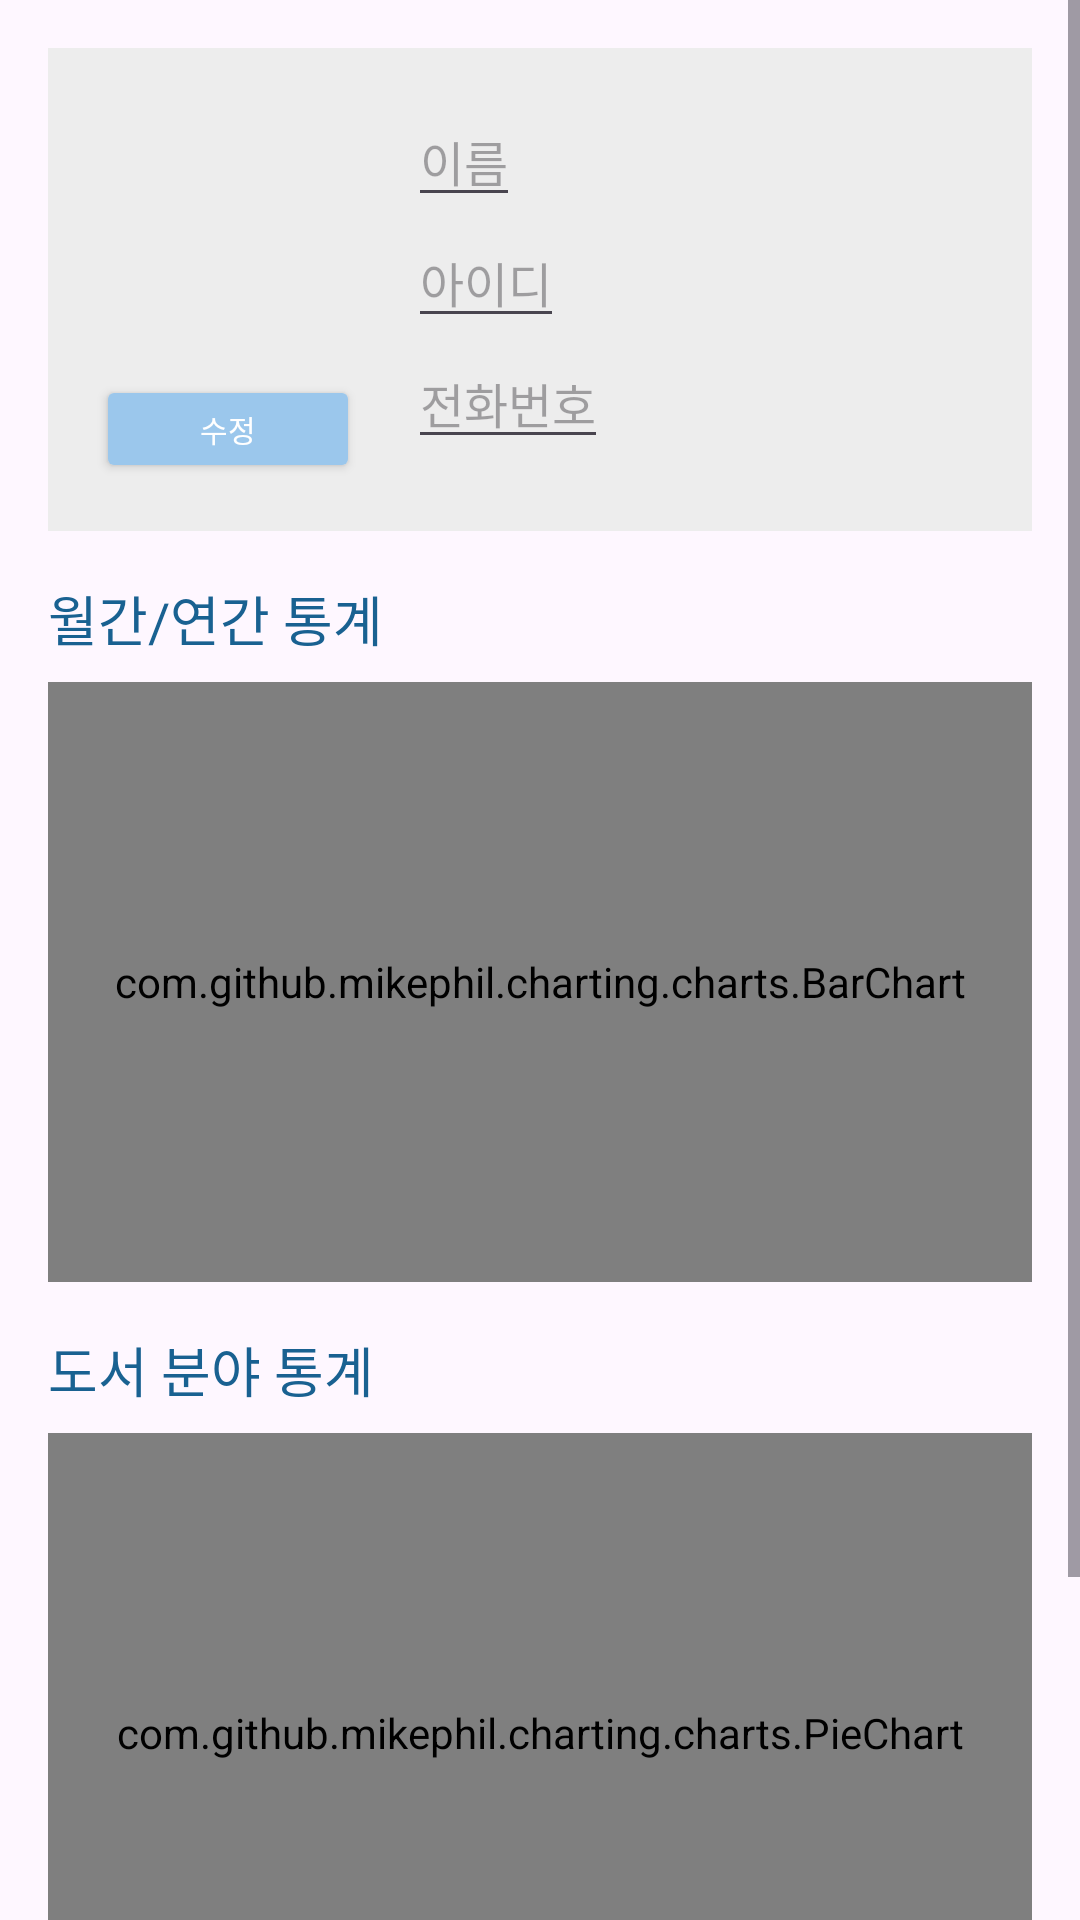

Android layout source for this screen:
<!-- AndroidManifest.xml: application theme Theme.Week2_work_1 -->
<!-- res/layout/activity_my_page.xml -->
<?xml version="1.0" encoding="utf-8"?>
<ScrollView xmlns:android="http://schemas.android.com/apk/res/android"
    xmlns:tools="http://schemas.android.com/tools"
    android:layout_width="match_parent"
    android:layout_height="match_parent"
    tools:context=".MyPageActivity">

    <LinearLayout
        android:layout_width="match_parent"
        android:layout_height="wrap_content"
        android:orientation="vertical"
        android:padding="16dp">

        
        <LinearLayout
            android:layout_width="match_parent"
            android:layout_height="wrap_content"
            android:orientation="horizontal"
            android:padding="16dp"
            android:background="#EDEDED">

            <LinearLayout
                android:layout_width="wrap_content"
                android:layout_height="wrap_content"
                android:orientation="vertical"
                android:gravity="center_horizontal"
                android:layout_gravity="center_vertical">

                <ImageView
                    android:layout_width="85dp"
                    android:layout_height="85dp"
                    android:src="@drawable/ic_profile_placeholder"
                    android:contentDescription="Profile Picture" />

                <Button
                    android:id="@+id/btnEditProfile"
                    android:layout_width="wrap_content"
                    android:layout_height="36dp"
                    android:layout_marginTop="8dp"
                    android:backgroundTint="#9BC7EC"
                    android:text="수정"
                    android:textColor="#FFF"
                    android:textSize="10sp" />
            </LinearLayout>

            <LinearLayout
                android:layout_width="0dp"
                android:layout_height="wrap_content"
                android:layout_weight="1"
                android:orientation="vertical"
                android:paddingStart="16dp">

                <EditText
                    android:id="@+id/edtName"
                    android:layout_width="wrap_content"
                    android:layout_height="wrap_content"
                    android:hint="이름"
                    android:textSize="16sp"
                    android:textColor="#000" />

                <EditText
                    android:id="@+id/edtID"
                    android:layout_width="wrap_content"
                    android:layout_height="wrap_content"
                    android:hint="아이디"
                    android:textSize="16sp"
                    android:textColor="#000" />

                <EditText
                    android:id="@+id/edtTel"
                    android:layout_width="wrap_content"
                    android:layout_height="wrap_content"
                    android:hint="전화번호"
                    android:textSize="16sp"
                    android:textColor="#000" />
            </LinearLayout>
        </LinearLayout>

        
        <TextView
            android:layout_width="wrap_content"
            android:layout_height="wrap_content"
            android:paddingTop="16dp"
            android:paddingBottom="8dp"
            android:text="월간/연간 통계"
            android:textColor="#196191"
            android:textSize="18sp" />

        <com.github.mikephil.charting.charts.BarChart
            android:id="@+id/barChart"
            android:layout_width="match_parent"
            android:layout_height="200dp"
            tools:ignore="MissingClass" />

        
        <TextView
            android:layout_width="wrap_content"
            android:layout_height="wrap_content"
            android:paddingTop="16dp"
            android:paddingBottom="8dp"
            android:text="도서 분야 통계"
            android:textColor="#196191"
            android:textSize="18sp" />

        <com.github.mikephil.charting.charts.PieChart
            android:id="@+id/pieChart"
            android:layout_width="match_parent"
            android:layout_height="200dp"
            tools:ignore="MissingClass" />

        
        <TextView
            android:layout_width="wrap_content"
            android:layout_height="wrap_content"
            android:paddingTop="16dp"
            android:paddingBottom="8dp"
            android:text="다크모드"
            android:textColor="#196191"
            android:textSize="18sp" />

        <Switch
            android:id="@+id/switchDarkMode"
            android:layout_width="wrap_content"
            android:layout_height="wrap_content"
            android:text="다크모드 전환"
            android:layout_gravity="left"
            android:layout_marginTop="8dp" />

    </LinearLayout>
</ScrollView>
<!-- resources referenced by this layout -->
<resources>
  <style name="Theme.Week2_work_1" parent="Base.Theme.Week2_work_1" />
  <style name="Base.Theme.Week2_work_1" parent="Theme.Material3.DayNight.NoActionBar">
          
          
      </style>
</resources>
